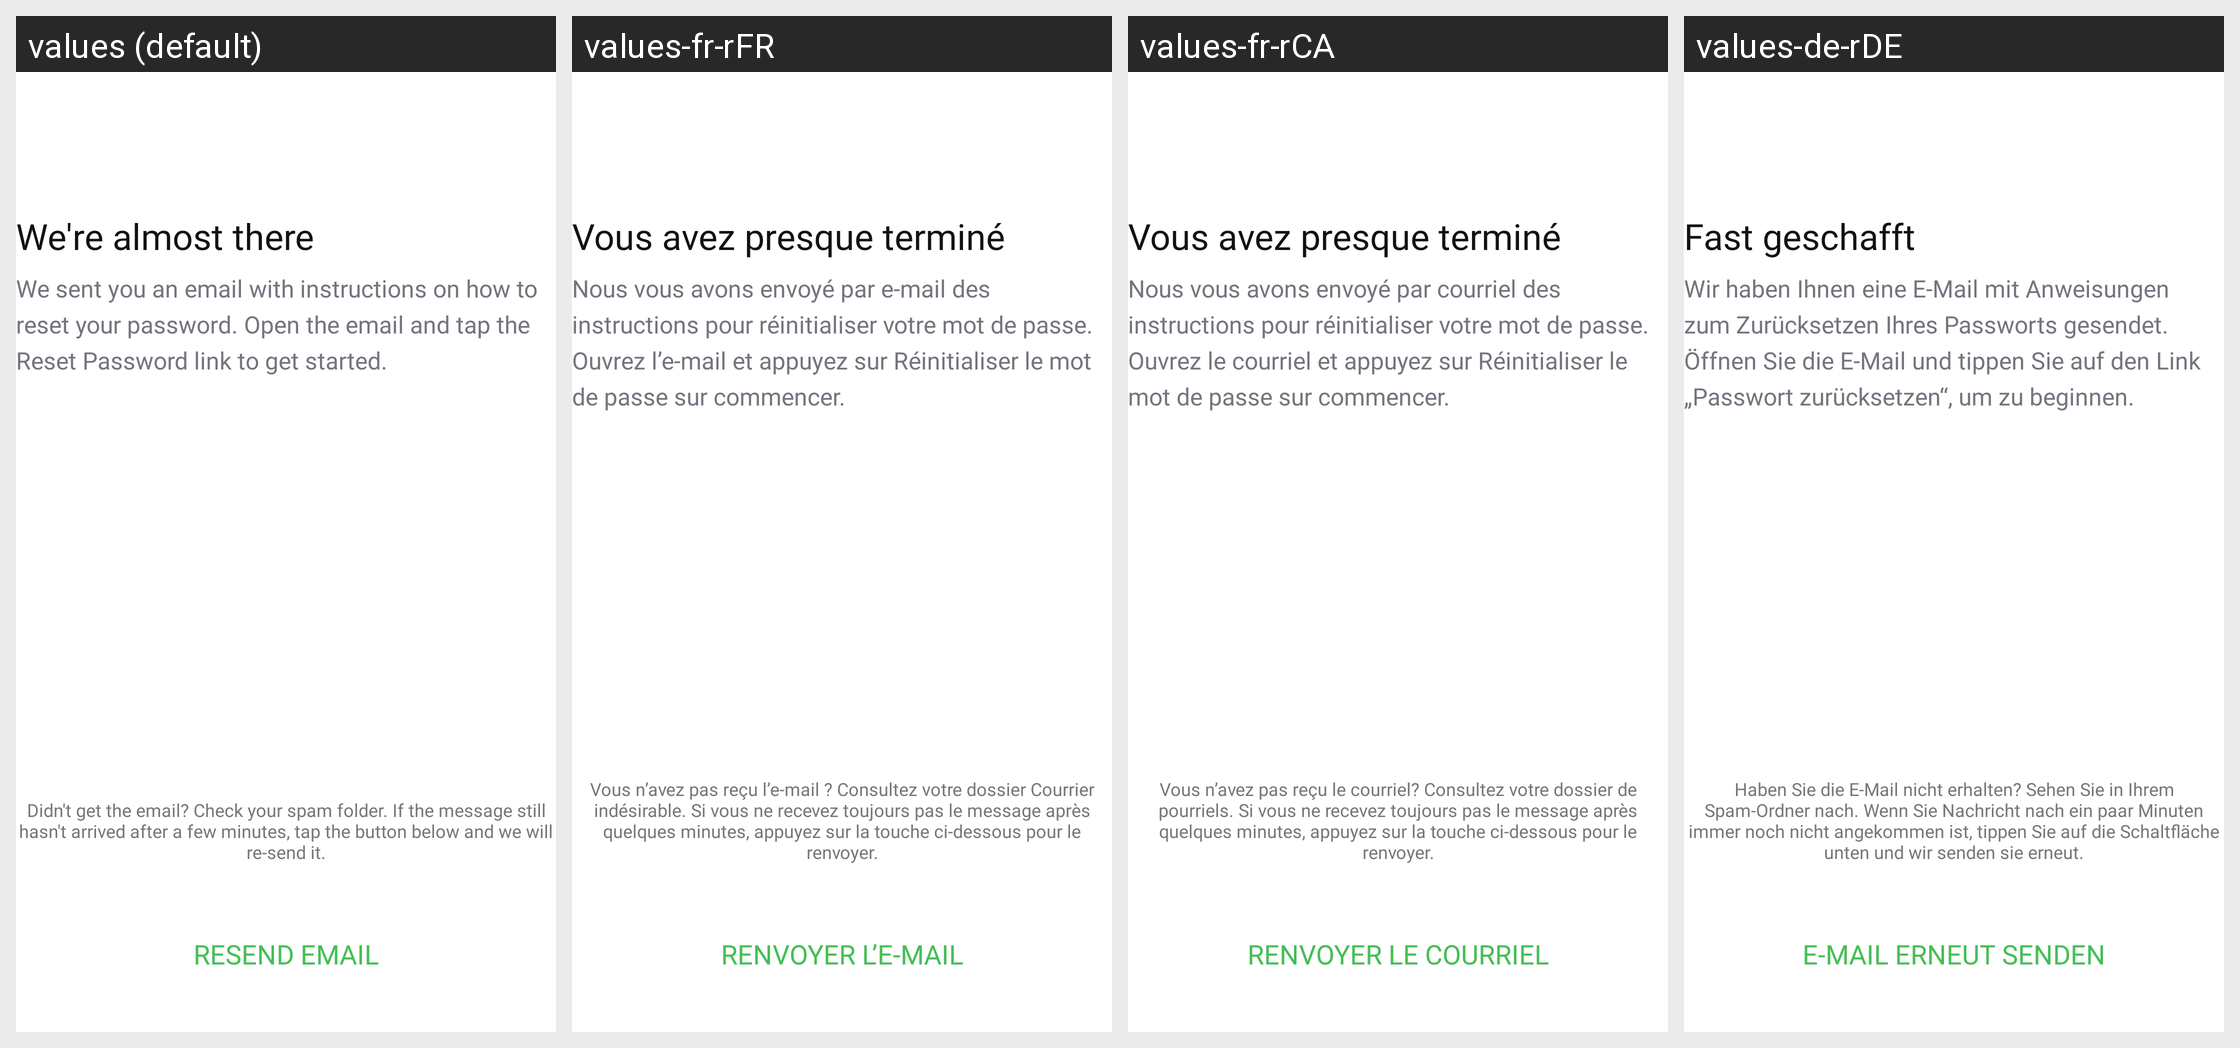

For this localized Android screen grid, give each drawn string resource with its value in every locale shown.
Android screen res/layout/fragment_confirm_code.xml rendered under 4 locales, left to right: values (default), values-fr-rFR, values-fr-rCA, values-de-rDE. Device: Nexus 5 (rendered at 1080×1920; each locale shown at half size, 540×960, under a caption strip naming it); theme Theme.NinjaConnectedKitchen.
Other locales in the repository, not shown: values-da-rDK, values-en-rGB, values-es-rES, values-fi-rFI, values-it-rIT, values-nb-rNO, values-nl-rNL, values-pt-rPT, values-sv-rSE.
Strings drawn on this screen, with the default value and each locale's value (text and hints the layout hard-codes, and strings that could not be matched under every locale, appear in the picture but are not listed):

auth_verify_email_header_text
  values: We're almost there
  values-fr-rFR: Vous avez presque terminé
  values-fr-rCA: Vous avez presque terminé
  values-de-rDE: Fast geschafft

reset_password_sent_email_text
  values: We sent you an email with instructions on how to reset your password. Open the email and tap the Reset Password link to get started.
  values-fr-rFR: Nous vous avons envoyé par e-mail des instructions pour réinitialiser votre mot de passe. Ouvrez l’e-mail et appuyez sur Réinitialiser le mot de passe sur commencer.
  values-fr-rCA: Nous vous avons envoyé par courriel des instructions pour réinitialiser votre mot de passe. Ouvrez le courriel et appuyez sur Réinitialiser le mot de passe sur commencer.
  values-de-rDE: Wir haben Ihnen eine E-Mail mit Anweisungen zum Zurücksetzen Ihres Passworts gesendet. Öffnen Sie die E-Mail und tippen Sie auf den Link „Passwort zurücksetzen“, um zu beginnen.

did_not_get_email_desc
  values: Didn't get the email? Check your spam folder. If the message still hasn't arrived after a few minutes, tap the button below and we will re-send it.
  values-fr-rFR: Vous n’avez pas reçu l’e-mail ? Consultez votre dossier Courrier indésirable. Si vous ne recevez toujours pas le message après quelques minutes, appuyez sur la touche ci-dessous pour le renvoyer.
  values-fr-rCA: Vous n’avez pas reçu le courriel? Consultez votre dossier de pourriels. Si vous ne recevez toujours pas le message après quelques minutes, appuyez sur la touche ci-dessous pour le renvoyer.
  values-de-rDE: Haben Sie die E-Mail nicht erhalten? Sehen Sie in Ihrem Spam-Ordner nach. Wenn Sie Nachricht nach ein paar Minuten immer noch nicht angekommen ist, tippen Sie auf die Schaltfläche unten und wir senden sie erneut.

auth_verify_resend_button
  values: RESEND EMAIL
  values-fr-rFR: RENVOYER L’E-MAIL
  values-fr-rCA: RENVOYER LE COURRIEL
  values-de-rDE: E-MAIL ERNEUT SENDEN
